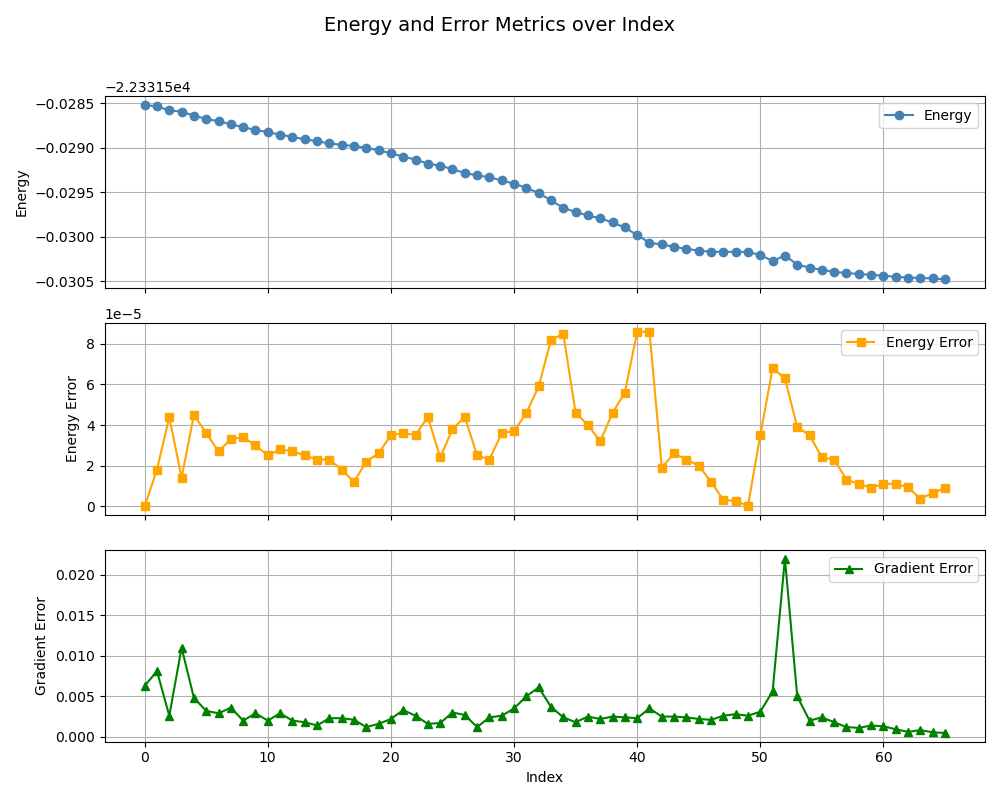

The file beside this chart, header and first rows:
, index, energy, energy_error, gradient_error
0, 0, -22332, 0.0, 0.0063
1, 1, -22332, 1.8e-05, 0.0081
2, 2, -22332, 4.4e-05, 0.0026
3, 3, -22332, 1.4e-05, 0.011
4, 4, -22332, 4.5e-05, 0.0048
5, 5, -22332, 3.6e-05, 0.0032
6, 6, -22332, 2.7e-05, 0.0029
7, 7, -22332, 3.3e-05, 0.0036
8, 8, -22332, 3.4e-05, 0.002
9, 9, -22332, 3e-05, 0.0029
10, 10, -22332, 2.5e-05, 0.002
11, 11, -22332, 2.8e-05, 0.0029
12, 12, -22332, 2.7e-05, 0.002
13, 13, -22332, 2.5e-05, 0.0018
14, 14, -22332, 2.3e-05, 0.0014
15, 15, -22332, 2.3e-05, 0.0023
16, 16, -22332, 1.8e-05, 0.0023
17, 17, -22332, 1.2e-05, 0.0021
18, 18, -22332, 2.2e-05, 0.0012
19, 19, -22332, 2.6e-05, 0.0016
20, 20, -22332, 3.5e-05, 0.0022
21, 21, -22332, 3.6e-05, 0.0033
22, 22, -22332, 3.5e-05, 0.0026
23, 23, -22332, 4.4e-05, 0.0016
24, 24, -22332, 2.4e-05, 0.0017
25, 25, -22332, 3.8e-05, 0.003
26, 26, -22332, 4.4e-05, 0.0027
27, 27, -22332, 2.5e-05, 0.0012
28, 28, -22332, 2.3e-05, 0.0024
29, 29, -22332, 3.6e-05, 0.0026
30, 30, -22332, 3.7e-05, 0.0035
31, 31, -22332, 4.6e-05, 0.005
32, 32, -22332, 5.9e-05, 0.0061
33, 33, -22332, 8.2e-05, 0.0037
34, 34, -22332, 8.5e-05, 0.0024
35, 35, -22332, 4.6e-05, 0.0018
36, 36, -22332, 4e-05, 0.0025
37, 37, -22332, 3.2e-05, 0.0022
38, 38, -22332, 4.6e-05, 0.0025
39, 39, -22332, 5.6e-05, 0.0024
40, 40, -22332, 8.6e-05, 0.0023
41, 0, -22332, 8.6e-05, 0.0035
42, 1, -22332, 1.9e-05, 0.0025
43, 2, -22332, 2.6e-05, 0.0025
44, 3, -22332, 2.3e-05, 0.0024
45, 4, -22332, 2e-05, 0.0022
46, 5, -22332, 1.2e-05, 0.0021
47, 6, -22332, 3.1e-06, 0.0026
48, 7, -22332, 2.5e-06, 0.0028
49, 8, -22332, 1.1e-07, 0.0026
50, 9, -22332, 3.5e-05, 0.0031
51, 10, -22332, 6.8e-05, 0.0056
52, 11, -22332, 6.3e-05, 0.022
53, 12, -22332, 3.9e-05, 0.005
54, 13, -22332, 3.5e-05, 0.002
55, 14, -22332, 2.4e-05, 0.0024
56, 15, -22332, 2.3e-05, 0.0018
57, 16, -22332, 1.3e-05, 0.0012
58, 17, -22332, 1.1e-05, 0.0011
59, 18, -22332, 9e-06, 0.0014
... 6 more rows
